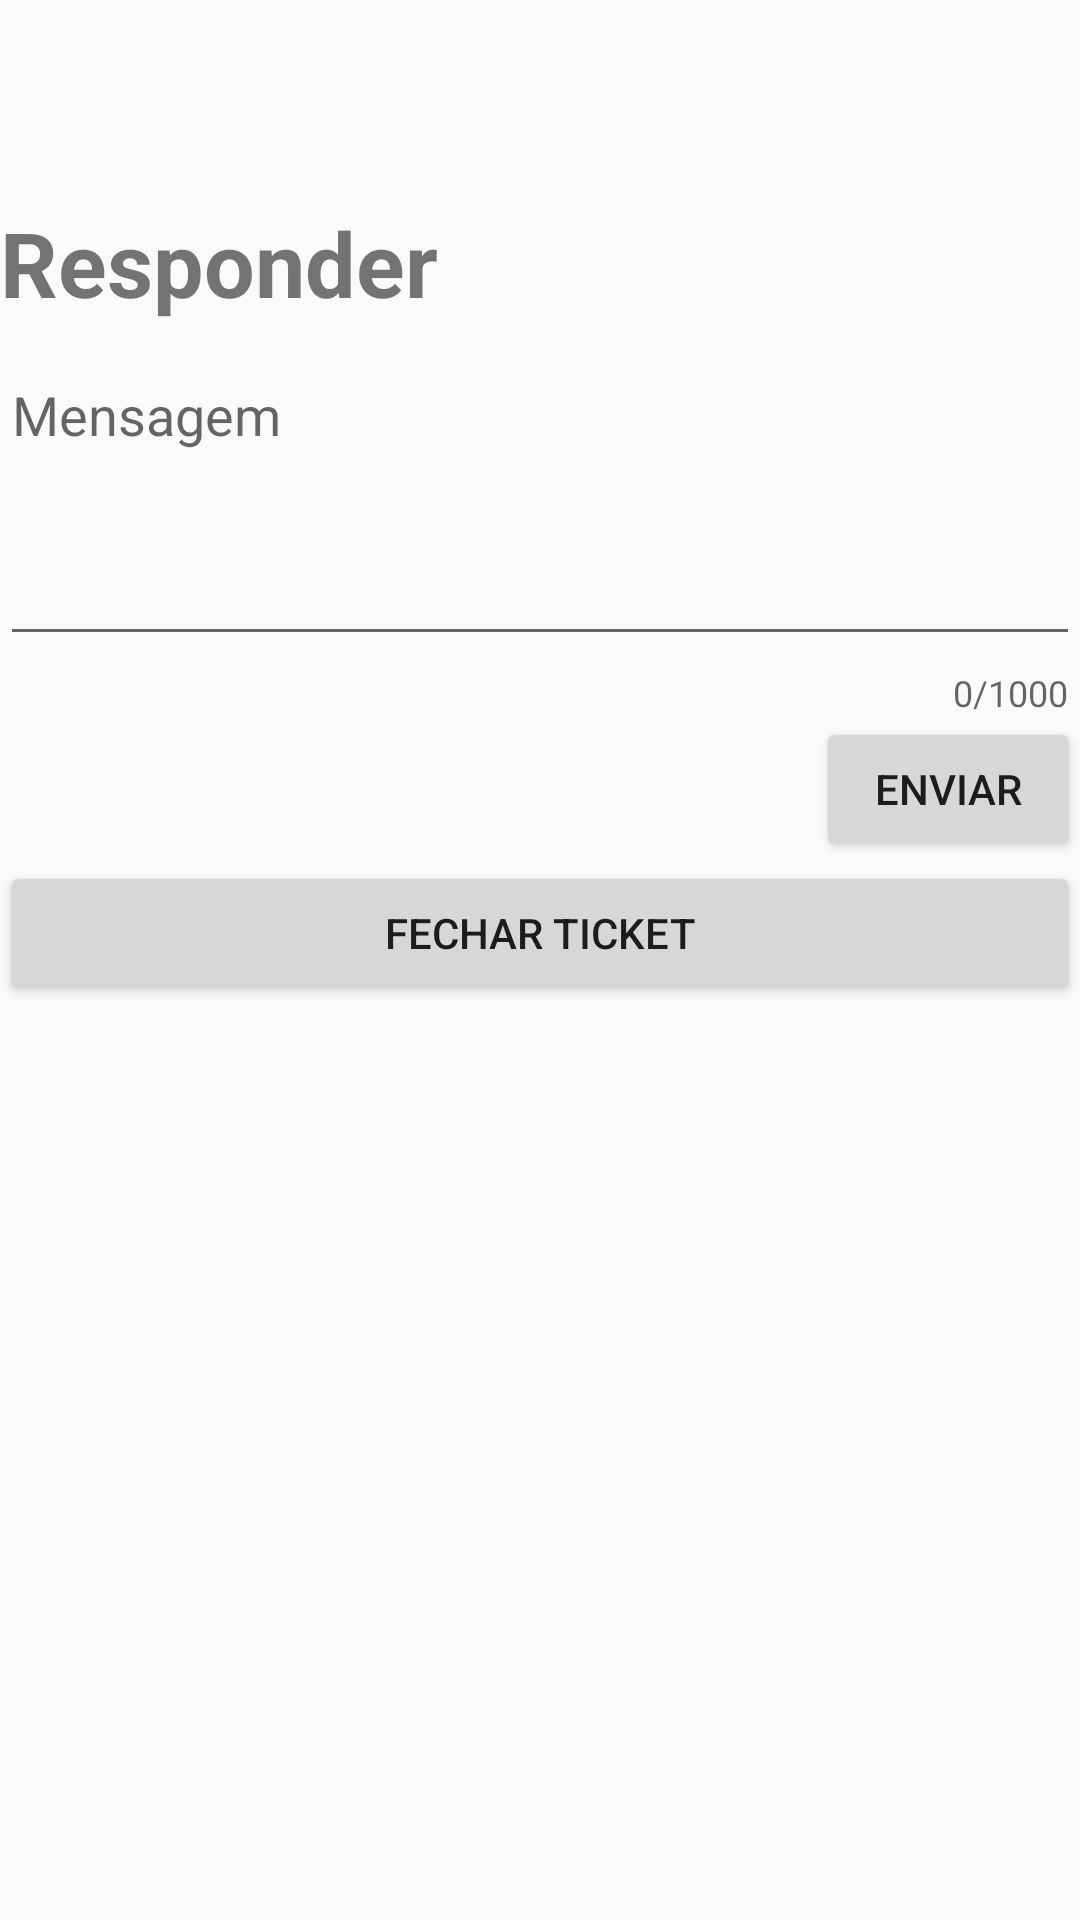

This screen was rendered from an Android layout file. Write that file and the resources it references.
<!-- AndroidManifest.xml: application theme AppTheme -->
<!-- res/layout/ticket_fragment.xml -->
<?xml version="1.0" encoding="utf-8"?>
<layout xmlns:android="http://schemas.android.com/apk/res/android"
    xmlns:app="http://schemas.android.com/apk/res-auto"
    android:id="@+id/recipe_display_layout">

    <data>
        <import type="android.view.View"/>
        <variable
            name="viewModel"
            type="com.flavorplus.support.ticket.TicketViewModel" />
    </data>

    <androidx.core.widget.NestedScrollView
        android:layout_width="match_parent"
        android:layout_height="match_parent">

        <androidx.constraintlayout.widget.ConstraintLayout
            android:layout_width="match_parent"
            android:layout_height="wrap_content">

            <TextView
                android:id="@+id/tv_title"
                android:layout_width="wrap_content"
                android:layout_height="wrap_content"
                android:textSize="30sp"
                android:text="@{viewModel.ticket.formatToTitle()}"
                app:layout_constraintTop_toTopOf="parent"
                app:layout_constraintStart_toStartOf="parent"
                android:textStyle="bold"/>

            <TextView
                android:layout_width="wrap_content"
                android:layout_height="wrap_content"
                android:textSize="20sp"
                android:text="@{viewModel.ticket.title}"
                app:layout_constraintTop_toBottomOf="@id/tv_title"
                app:layout_constraintStart_toStartOf="parent"
                android:id="@+id/tv_subject"/>

            <androidx.recyclerview.widget.RecyclerView
                android:layout_width="match_parent"
                android:layout_height="wrap_content"
                android:id="@+id/rv_messages"
                app:layout_constraintTop_toBottomOf="@id/tv_subject"
                app:layout_constraintStart_toStartOf="parent"/>

            <androidx.constraintlayout.widget.ConstraintLayout
                android:visibility="@{viewModel.ticket.status == 2 ? View.GONE : View.VISIBLE}"
                android:layout_width="match_parent"
                android:layout_height="wrap_content"
                app:layout_constraintTop_toBottomOf="@id/rv_messages"
                app:layout_constraintStart_toStartOf="parent">

                <TextView
                    android:id="@+id/tv_reply"
                    android:layout_width="wrap_content"
                    android:layout_height="wrap_content"
                    android:textSize="30sp"
                    android:text="@string/reply"
                    app:layout_constraintTop_toTopOf="parent"
                    app:layout_constraintStart_toStartOf="parent"
                    android:textStyle="bold"/>

                <com.google.android.material.textfield.TextInputLayout
                    android:layout_width="match_parent"
                    android:layout_height="wrap_content"
                    app:layout_constraintTop_toBottomOf="@id/tv_reply"
                    app:layout_constraintStart_toStartOf="parent"
                    android:id="@+id/et_new_ticket_message_layout"
                    app:counterEnabled="true"
                    app:counterMaxLength="1000">

                    <com.google.android.material.textfield.TextInputEditText
                        android:layout_width="match_parent"
                        android:layout_height="wrap_content"
                        android:id="@+id/et_new_ticket_message"
                        android:hint="@string/message"
                        android:inputType="textMultiLine"
                        android:minHeight="100dp"
                        android:importantForAutofill="no"
                        android:gravity="top|start"/>

                </com.google.android.material.textfield.TextInputLayout>

                <Button
                    android:layout_width="wrap_content"
                    android:layout_height="wrap_content"
                    app:layout_constraintEnd_toEndOf="parent"
                    app:layout_constraintTop_toBottomOf="@id/et_new_ticket_message_layout"
                    android:text="@string/send"
                    android:id="@+id/bt_send"/>

                <Button
                    android:layout_width="match_parent"
                    android:layout_height="wrap_content"
                    app:layout_constraintStart_toStartOf="parent"
                    app:layout_constraintEnd_toEndOf="parent"
                    app:layout_constraintTop_toBottomOf="@id/bt_send"
                    android:text="@string/close_ticket"
                    android:id="@+id/bt_close"/>

            </androidx.constraintlayout.widget.ConstraintLayout>

        </androidx.constraintlayout.widget.ConstraintLayout>
    </androidx.core.widget.NestedScrollView>

</layout>
<!-- resources referenced by this layout -->
<resources>
  <string name="close_ticket">Fechar ticket</string>
  <string name="message">Mensagem</string>
  <string name="reply">Responder</string>
  <string name="send">Enviar</string>
  <style name="AppTheme" parent="Theme.AppCompat.Light.DarkActionBar">
          
          <item name="colorPrimary">@color/colorPrimary</item>
          <item name="colorPrimaryDark">@color/colorPrimaryDark</item>
          <item name="colorAccent">@color/accent</item>
      </style>
  <color name="colorPrimary">#ffa726</color>
  <color name="colorPrimaryDark">#c77800</color>
  <color name="accent">#D81B60</color>
</resources>
